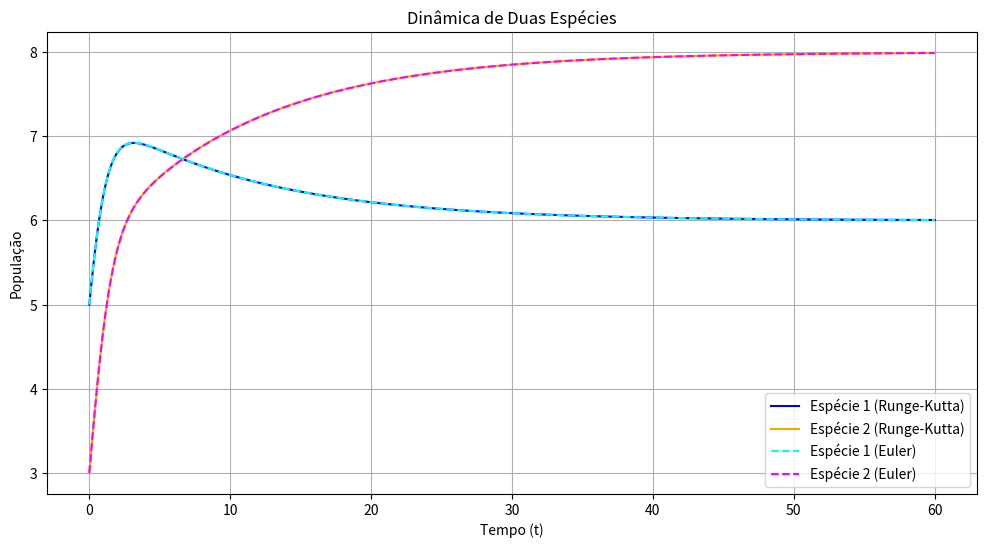

This figure's Python source:
import numpy as np
import matplotlib.pyplot as plt

x0 = 5
a1 = 1.0
b1 = 0.1
c1 = 0.05

y0 = 3
a2 = 1.7
b2 = 0.1
c2 = 0.15

h = 0.01

n = int(60 / h)

#x′(t) = a1x − b1x^2 − c1xy
def f_especie1(x, y):
    derivada = a1*x - b1*x**2 - c1*x*y
    return derivada

#y′(t) = a2y − b2y^2 − c2xy
def f_especie2(x, y):
    derivada = a2*y - b2*y**2 - c2*x*y
    return derivada


def euler(x0, y0, h, n):

    y_values = [y0]
    x_values = [x0]
    x_next = x0
    y_next = y0
    
    print("Método de Euler:")

    for i in range(n):
        #print(f"x: {x_next:.2f}, y: {y_next:.4f}")
        y_next = y0 + h * f_especie2(x0, y0)
        x_next = x0 + h * f_especie1(x0, y0)
        
        x0 = x_next
        y0 = y_next

        y_values.append(y_next)
        x_values.append(x_next)

    return x_values, y_values




def runge_kutta(x0, y0, h, n):
    t_values = [0]
    y_values = [y0]
    x_values = [x0]
    x_next = x0
    y_next = y0
    print("\n\nMétodo de Runge-Kutta:")
    for i in range(n):
        

        k1 = f_especie1(x_next, y_next)  # x
        l1 = f_especie2(x_next, y_next)  # y


        k2 = f_especie1(x_next + h/2 * k1, y_next + h/2 * l1)
        l2 = f_especie2(x_next + h/2 * k1, y_next + h/2 * l1)

        k3 = f_especie1(x_next + h/2 * k2, y_next + h/2 * l2)
        l3 = f_especie2(x_next + h/2 * k2, y_next + h/2 * l2)

        k4 = f_especie1(x_next + h * k3, y_next + h * l3)
        l4 = f_especie2(x_next + h * k3, y_next + h * l3)


        x_next = x_next + (h/6)*(k1 + 2*k2 + 2*k3 + k4)
        y_next = y_next + (h/6)*(l1 + 2*l2 + 2*l3 + l4)

        t_values.append((i+1)*h)
        y_values.append(y_next)
        x_values.append(x_next)

    return  x_values, y_values


x_euler, y_euler = euler(x0, y0, h, n)
t_rk =  np.arange(0, 60 + h, h)
 
x_rk, y_rk = runge_kutta(x0, y0, h, n)

plt.figure(figsize=(12, 6))
plt.plot(t_rk, x_rk, label='Espécie 1 (Runge-Kutta)', color='blue')
plt.plot(t_rk, y_rk, label='Espécie 2 (Runge-Kutta)', color='orange')
plt.plot(t_rk, x_euler, label='Espécie 1 (Euler)', color='cyan', linestyle='dashed')    
plt.plot(t_rk, y_euler, label='Espécie 2 (Euler)', color='magenta', linestyle='dashed')
plt.xlabel('Tempo (t)')
plt.ylabel('População')
plt.title('Dinâmica de Duas Espécies')
plt.legend()
plt.grid()
plt.show()
